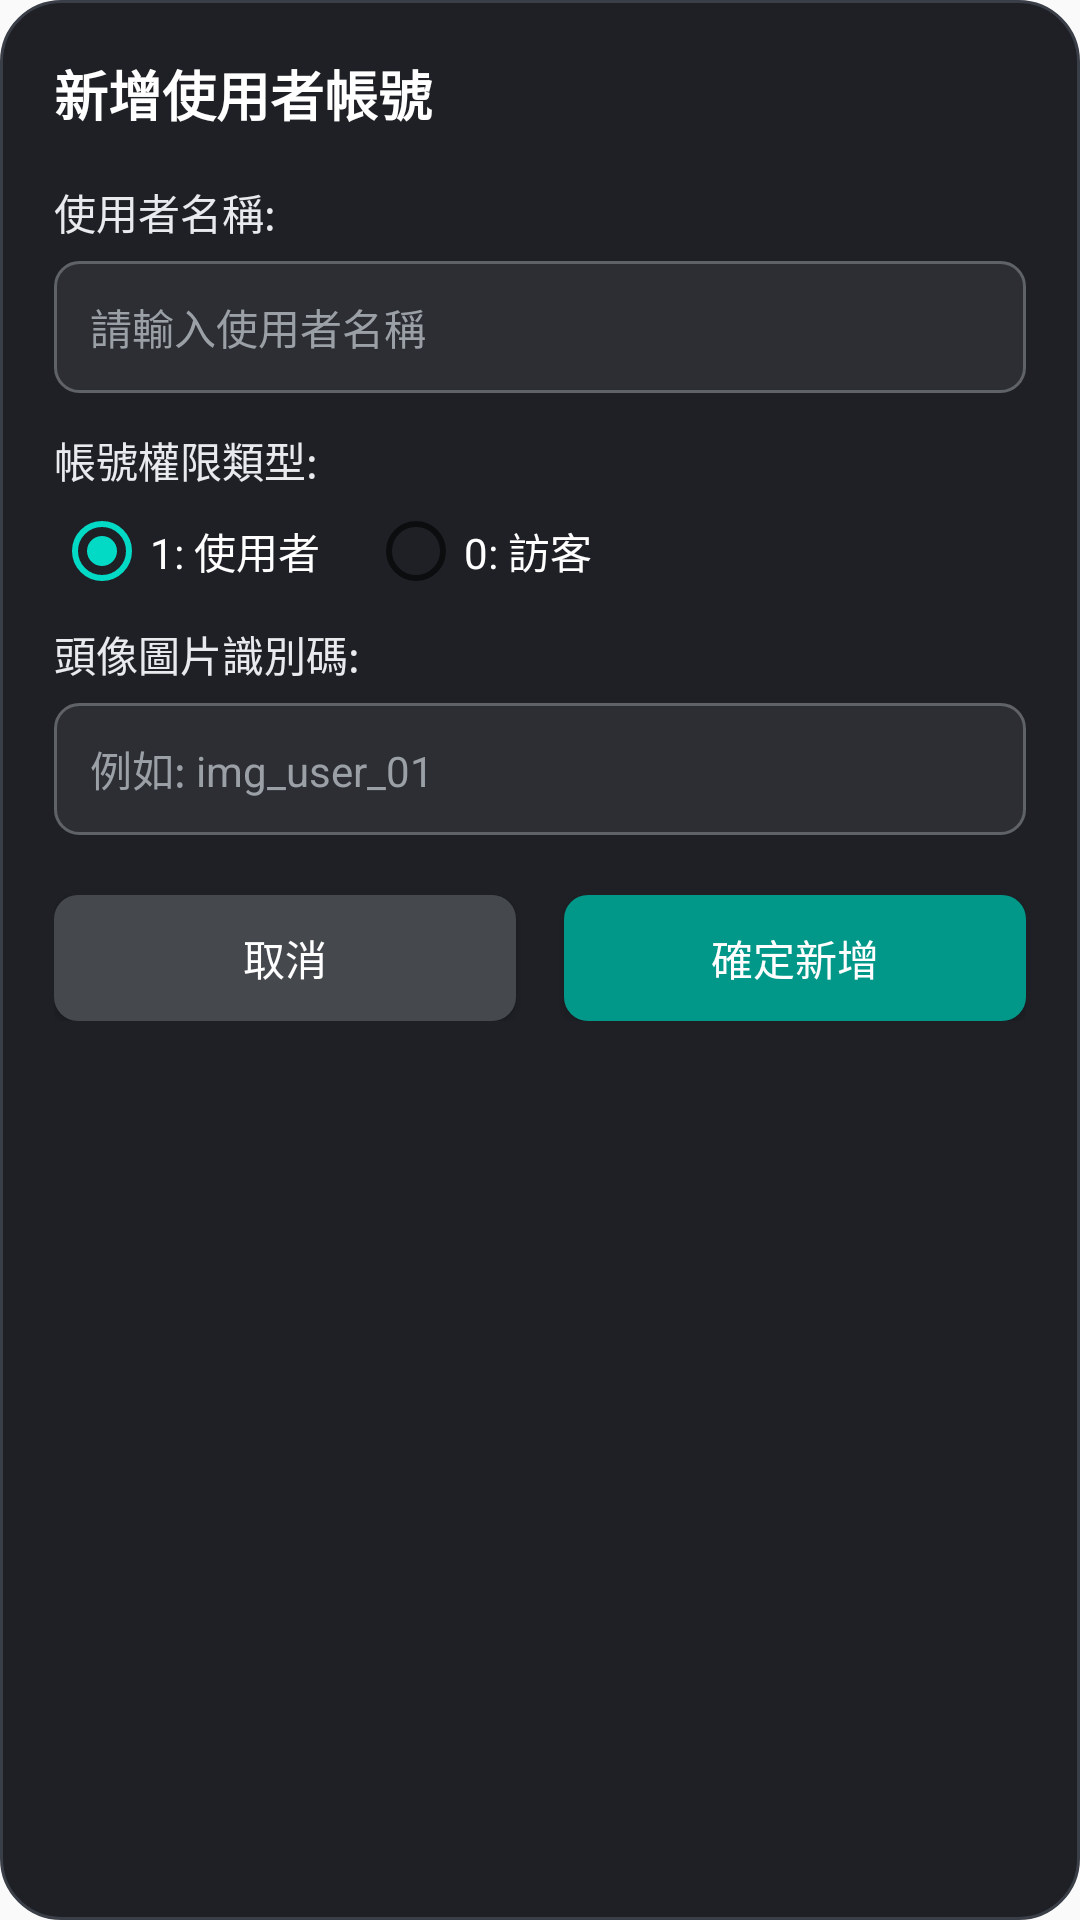

Write the Android layout XML for this screen, with the resource values it uses.
<!-- AndroidManifest.xml: application theme AppTheme -->
<!-- res/layout/popup_window_add_account.xml -->
<?xml version="1.0" encoding="utf-8"?>
<androidx.constraintlayout.widget.ConstraintLayout xmlns:android="http://schemas.android.com/apk/res/android"
    xmlns:app="http://schemas.android.com/apk/res-auto"
    android:layout_width="320dp"
    android:layout_height="wrap_content"
    android:background="@drawable/bg_popup_dialog"
    android:padding="18dp">

    
    <TextView
        android:id="@+id/tvTitle"
        android:layout_width="0dp"
        android:layout_height="wrap_content"
        android:text="新增使用者帳號"
        android:textColor="@color/white"
        android:textSize="18sp"
        android:textStyle="bold"
        app:layout_constraintEnd_toStartOf="@+id/imgClosed"
        app:layout_constraintStart_toStartOf="parent"
        app:layout_constraintTop_toTopOf="parent" />

    
    <ImageButton
        android:id="@+id/imgClosed"
        android:layout_width="32dp"
        android:layout_height="32dp"
        android:background="@drawable/btn_closed_defaul_xml"
        android:contentDescription="關閉"
        app:layout_constraintEnd_toEndOf="parent"
        app:layout_constraintTop_toTopOf="parent" />

    
    <TextView
        android:id="@+id/tvUserNameLabel"
        android:layout_width="wrap_content"
        android:layout_height="wrap_content"
        android:layout_marginTop="16dp"
        android:text="使用者名稱:"
        android:textColor="#E8EAED"
        android:textSize="14sp"
        app:layout_constraintStart_toStartOf="parent"
        app:layout_constraintTop_toBottomOf="@+id/tvTitle" />

    
    <EditText
        android:id="@+id/etUserName"
        android:layout_width="match_parent"
        android:layout_height="44dp"
        android:layout_marginTop="6dp"
        android:background="@drawable/bg_edit_text"
        android:hint="請輸入使用者名稱"
        android:inputType="text"
        android:maxLines="1"
        android:paddingHorizontal="12dp"
        android:textColor="@color/white"
        android:textColorHint="#9AA0A6"
        android:textSize="14sp"
        app:layout_constraintStart_toStartOf="parent"
        app:layout_constraintTop_toBottomOf="@+id/tvUserNameLabel" />

    
    <TextView
        android:id="@+id/tvUserTypeLabel"
        android:layout_width="wrap_content"
        android:layout_height="wrap_content"
        android:layout_marginTop="12dp"
        android:text="帳號權限類型:"
        android:textColor="#E8EAED"
        android:textSize="14sp"
        app:layout_constraintStart_toStartOf="parent"
        app:layout_constraintTop_toBottomOf="@+id/etUserName" />

    
    <RadioGroup
        android:id="@+id/rgUserType"
        android:layout_width="match_parent"
        android:layout_height="wrap_content"
        android:layout_marginTop="4dp"
        android:orientation="horizontal"
        app:layout_constraintStart_toStartOf="parent"
        app:layout_constraintTop_toBottomOf="@+id/tvUserTypeLabel">

        <RadioButton
            android:id="@+id/rbUser"
            android:layout_width="wrap_content"
            android:layout_height="wrap_content"
            android:checked="true"
            android:text="1: 使用者"
            android:textColor="@color/white"
            android:textSize="14sp" />

        <RadioButton
            android:id="@+id/rbGuest"
            android:layout_width="wrap_content"
            android:layout_height="wrap_content"
            android:layout_marginStart="16dp"
            android:text="0: 訪客"
            android:textColor="@color/white"
            android:textSize="14sp" />
    </RadioGroup>

    
    <TextView
        android:id="@+id/tvImageNameLabel"
        android:layout_width="wrap_content"
        android:layout_height="wrap_content"
        android:layout_marginTop="8dp"
        android:text="頭像圖片識別碼:"
        android:textColor="#E8EAED"
        android:textSize="14sp"
        app:layout_constraintStart_toStartOf="parent"
        app:layout_constraintTop_toBottomOf="@+id/rgUserType" />

    
    <EditText
        android:id="@+id/etImageName"
        android:layout_width="match_parent"
        android:layout_height="44dp"
        android:layout_marginTop="6dp"
        android:background="@drawable/bg_edit_text"
        android:hint="例如: img_user_01"
        android:inputType="text"
        android:maxLines="1"
        android:paddingHorizontal="12dp"
        android:textColor="@color/white"
        android:textColorHint="#9AA0A6"
        android:textSize="14sp"
        app:layout_constraintStart_toStartOf="parent"
        app:layout_constraintTop_toBottomOf="@+id/tvImageNameLabel" />

    
    <LinearLayout
        android:id="@+id/llButtons"
        android:layout_width="match_parent"
        android:layout_height="wrap_content"
        android:layout_marginTop="20dp"
        android:orientation="horizontal"
        app:layout_constraintStart_toStartOf="parent"
        app:layout_constraintTop_toBottomOf="@+id/etImageName">

        <Button
            android:id="@+id/btnCancel"
            android:layout_width="0dp"
            android:layout_height="42dp"
            android:layout_marginEnd="8dp"
            android:layout_weight="1"
            android:background="@drawable/bg_btn_cancel"
            android:text="取消"
            android:textColor="@color/white"
            android:textSize="14sp" />

        <Button
            android:id="@+id/btnConfirm"
            android:layout_width="0dp"
            android:layout_height="42dp"
            android:layout_marginStart="8dp"
            android:layout_weight="1"
            android:background="@drawable/bg_btn_primary"
            android:text="確定新增"
            android:textColor="@color/white"
            android:textSize="14sp" />
    </LinearLayout>

</androidx.constraintlayout.widget.ConstraintLayout>
<!-- resources referenced by this layout -->
<resources>
  <color name="white">#FFFFFFFF</color>
  <!-- drawable bg_btn_cancel (drawable) -->
  <?xml version="1.0" encoding="utf-8"?>
  <shape xmlns:android="http://schemas.android.com/apk/res/android"
      android:shape="rectangle">
      <solid android:color="#45494E" />
      <corners android:radius="8dp" />
  </shape>
  <!-- drawable bg_btn_primary (drawable) -->
  <?xml version="1.0" encoding="utf-8"?>
  <shape xmlns:android="http://schemas.android.com/apk/res/android"
      android:shape="rectangle">
      <solid android:color="#019889" />
      <corners android:radius="8dp" />
  </shape>
  <!-- drawable bg_edit_text (drawable) -->
  <?xml version="1.0" encoding="utf-8"?>
  <shape xmlns:android="http://schemas.android.com/apk/res/android"
      android:shape="rectangle">
      <solid android:color="#2C2E33" />
      <stroke
          android:width="1dp"
          android:color="#5F6368" />
      <corners android:radius="8dp" />
  </shape>
  <!-- drawable bg_popup_dialog (drawable) -->
  <?xml version="1.0" encoding="utf-8"?>
  <shape xmlns:android="http://schemas.android.com/apk/res/android"
      android:shape="rectangle">
      <solid android:color="#1E2025" />
      <stroke
          android:width="1dp"
          android:color="#3A3E47" />
      <corners android:radius="20dp" />
  </shape>
  <!-- drawable btn_closed_defaul_xml (drawable-hdpi) -->
  <?xml version="1.0" encoding="utf-8"?>
  <selector xmlns:android="http://schemas.android.com/apk/res/android">
  
      <item
          android:drawable="@drawable/btn_closed_default"
          android:state_enabled="true"
          android:state_pressed="false" />
  
      <item
          android:drawable="@drawable/btn_closed_default1"
          android:state_enabled="true"
          android:state_pressed="true" />
  
  
  </selector>
  <style name="AppTheme" parent="Theme.AppCompat.Light.DarkActionBar">
          
          <item name="colorPrimary">@color/colorPrimary</item>
          <item name="colorPrimaryDark">@color/colorPrimaryDark</item>
          <item name="colorAccent">@color/colorAccent</item>
          <item name="windowActionBar">false</item>
          <item name="windowNoTitle">true</item>
  
      </style>
  <!-- drawable btn_closed_default: png bitmap (drawable-hdpi, 6855 bytes) -->
  <color name="colorPrimary">#6200EE</color>
  <color name="colorPrimaryDark">#3700B3</color>
  <color name="colorAccent">#03DAC5</color>
</resources>
